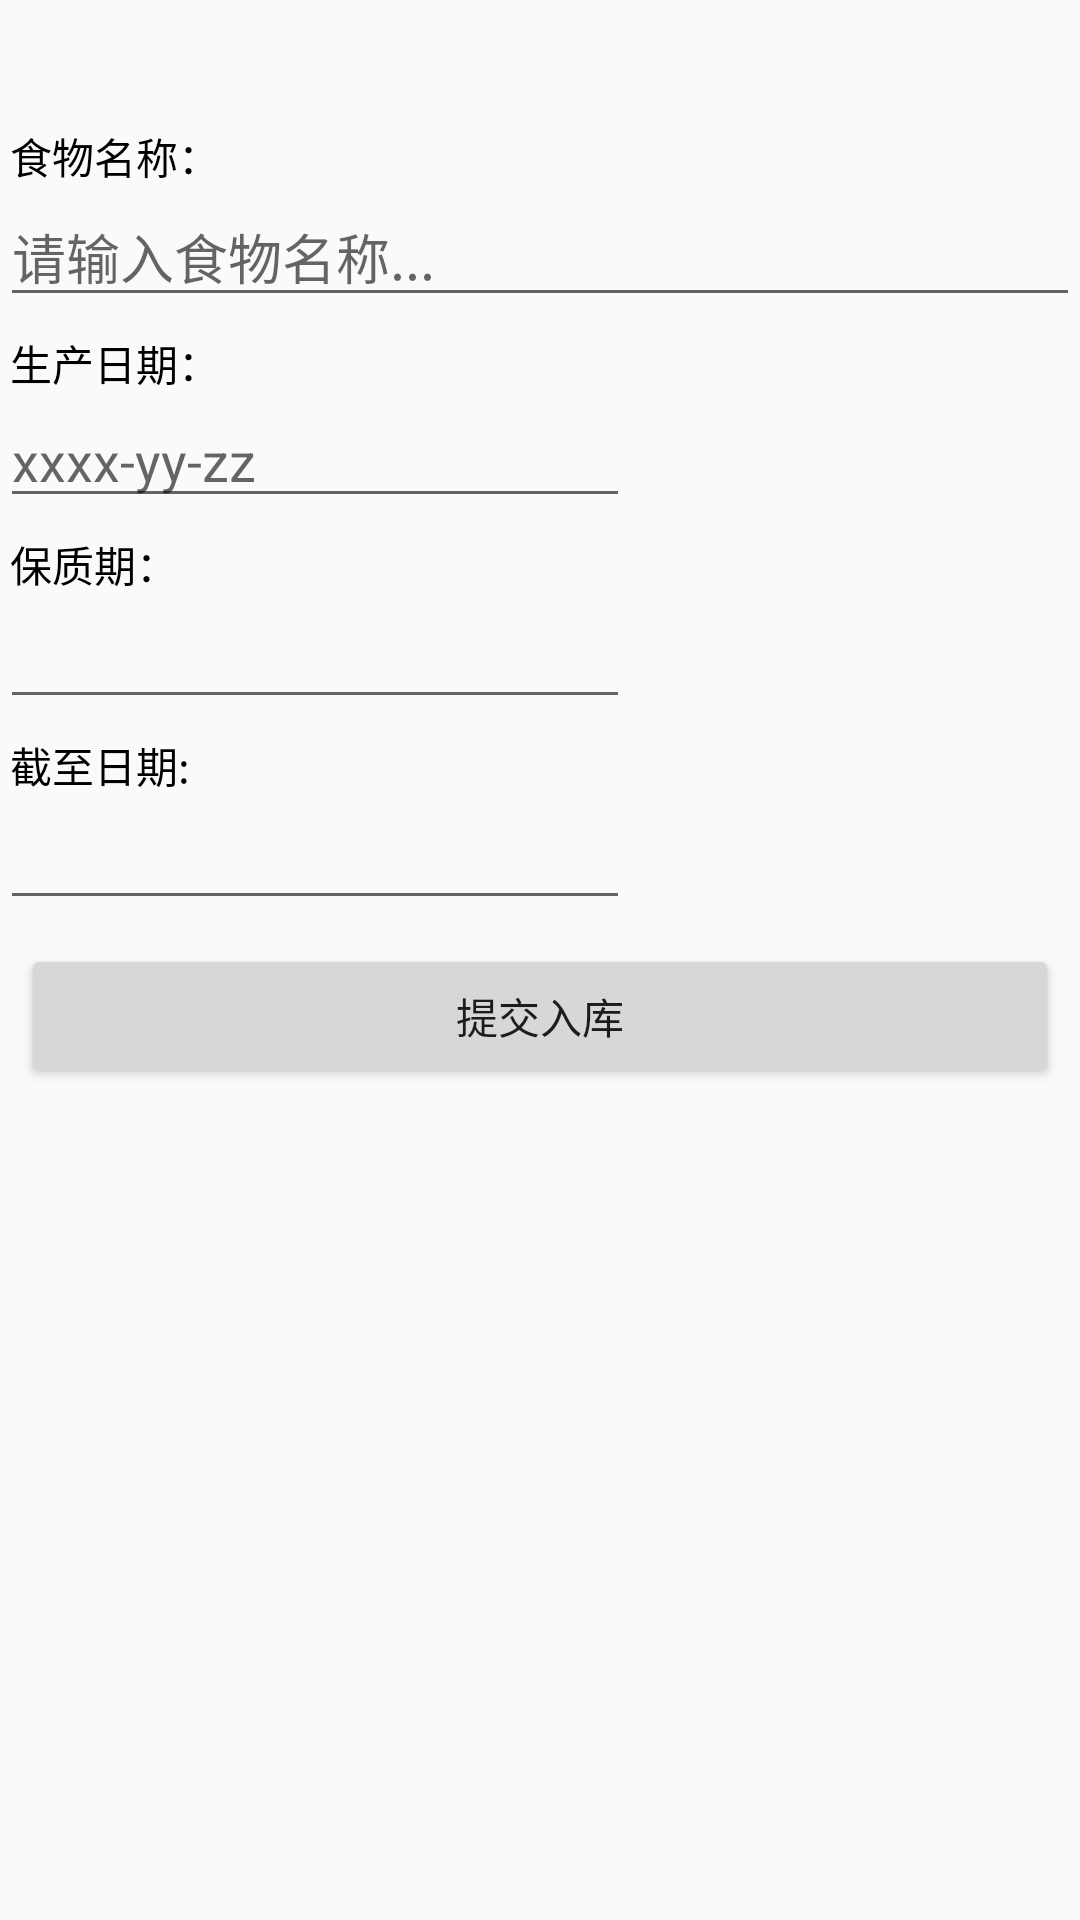

Produce the Android XML layout that renders to this screen, including the resource entries it uses.
<!-- AndroidManifest.xml: application theme Theme.Demofir.NoActionBar -->
<!-- res/layout/fragment_home.xml -->
<?xml version="1.0" encoding="utf-8"?>
<LinearLayout xmlns:android="http://schemas.android.com/apk/res/android"
    xmlns:app="http://schemas.android.com/apk/res-auto"
    xmlns:tools="http://schemas.android.com/tools"
    android:layout_width="match_parent"
    android:layout_height="match_parent"
    android:orientation="vertical"
    tools:context=".ui.home.HomeFragment">
    <LinearLayout
        android:id="@+id/linearLayout2"
        android:layout_width="match_parent"
        android:layout_height="wrap_content"
        android:layout_marginBottom="8dp"
        android:orientation="vertical">

        <TextView
            android:id="@+id/textHome"
            android:layout_width="match_parent"
            android:layout_height="wrap_content"
            android:textColor="#000000"
            android:layout_marginTop="10dp"
            android:textSize="16sp"
            android:textStyle="bold" />

        <TextView
            android:id="@+id/textView10"
            android:layout_width="wrap_content"
            android:layout_height="wrap_content"
            android:text=" 食物名称："
            android:layout_marginTop="10dp"
            android:textColor="#000000" />

        <EditText
            android:id="@+id/et_food_name"
            android:layout_width="match_parent"
            android:layout_height="wrap_content"
            android:ems="10"
            android:gravity="start|top"
            android:hint="请输入食物名称..."
            android:inputType="textMultiLine" />

        <TextView
            android:id="@+id/tv_product_data"
            android:layout_width="wrap_content"
            android:layout_height="wrap_content"
            android:text=" 生产日期："
            android:layout_marginTop="5dp"
            android:textColor="#000000" />

        <EditText
            android:id="@+id/et_product_data"
            android:layout_width="wrap_content"
            android:layout_height="wrap_content"
            android:ems="10"
            android:hint="xxxx-yy-zz"
            android:inputType="date" />

        <TextView
            android:id="@+id/tv_keep_data"
            android:layout_width="wrap_content"
            android:layout_height="wrap_content"
            android:layout_marginTop="5dp"
            android:text=" 保质期："
            android:textColor="#000000" />

        <EditText
            android:id="@+id/et_keep_data"
            android:layout_width="wrap_content"
            android:layout_height="wrap_content"
            android:ems="10"
            android:inputType="number" />

        <TextView
            android:id="@+id/tv_limit_data"
            android:layout_width="wrap_content"
            android:layout_height="wrap_content"
            android:layout_marginTop="5dp"
            android:text=" 截至日期:"
            android:textColor="#000000" />

        <EditText
            android:id="@+id/et_limit_data"
            android:layout_width="wrap_content"
            android:layout_height="wrap_content"
            android:ems="10"
            android:inputType="date" />

    </LinearLayout>




    <Button
        android:id="@+id/st_button"
        android:layout_width="match_parent"
        android:layout_height="wrap_content"
        android:layout_marginStart="7dp"
        android:layout_marginEnd="7dp"
        android:layout_marginBottom="2dp"
        android:text="提交入库"
         />

</LinearLayout>
<!-- resources referenced by this layout -->
<resources>
  <style name="Theme.Demofir.NoActionBar">
          <item name="windowActionBar">false</item>
          <item name="windowNoTitle">true</item>
      </style>
</resources>
